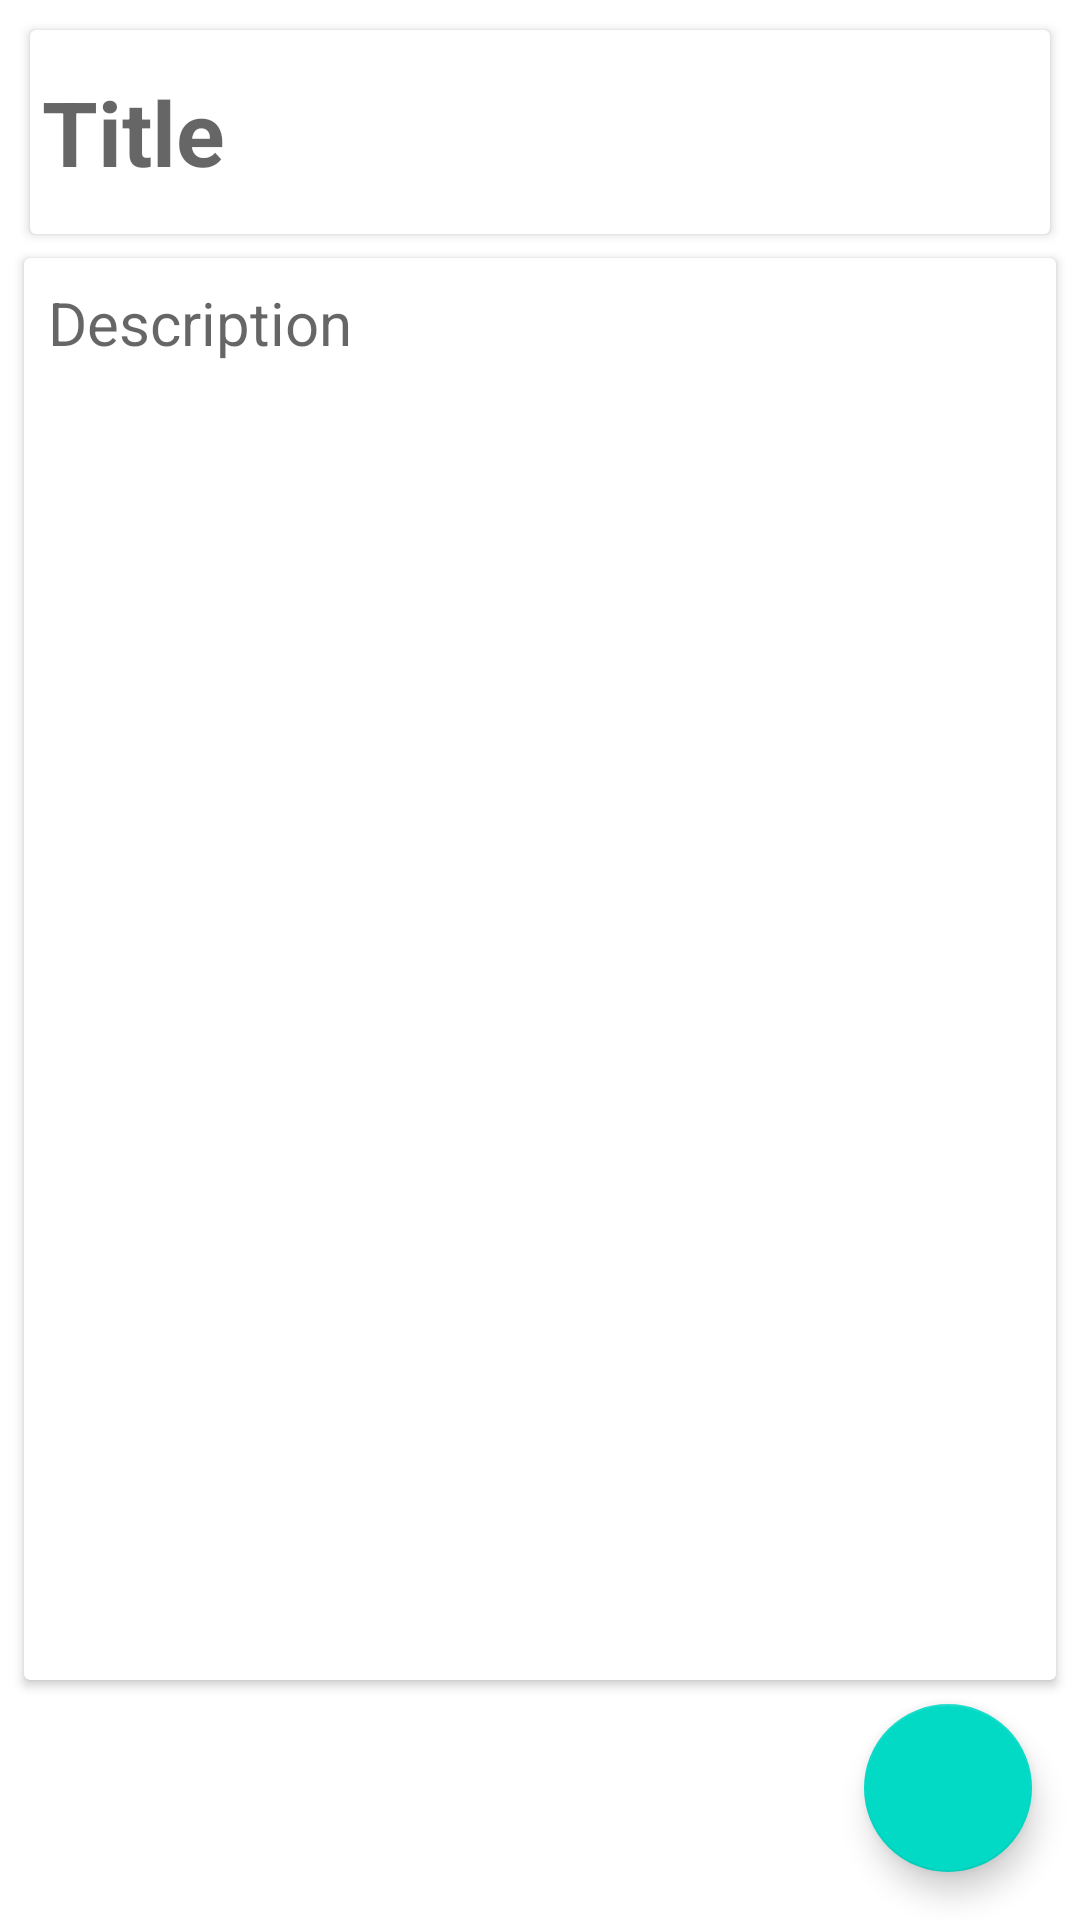

Produce the Android XML layout that renders to this screen, including the resource entries it uses.
<!-- AndroidManifest.xml: application theme Theme.Lastfall -->
<!-- res/layout/fragment_add_note.xml -->
<?xml version="1.0" encoding="utf-8"?>
<androidx.constraintlayout.widget.ConstraintLayout xmlns:android="http://schemas.android.com/apk/res/android"
    xmlns:app="http://schemas.android.com/apk/res-auto"
    xmlns:tools="http://schemas.android.com/tools"
    android:layout_width="match_parent"
    android:layout_height="match_parent"
    tools:context=".fragments.AddNote">

    <androidx.cardview.widget.CardView
        android:id="@+id/cardView"
        android:layout_width="match_parent"
        android:layout_height="wrap_content"
        android:layout_margin="10dp"
        app:layout_constraintEnd_toEndOf="parent"
        app:layout_constraintStart_toStartOf="parent"
        app:layout_constraintTop_toTopOf="parent">

        <EditText
            android:background="@color/white"
            android:inputType="text"
            android:id="@+id/et_title"
            android:layout_width="match_parent"
            android:layout_height="60dp"
            android:layout_margin="4dp"
            android:hint="Title"
            android:maxLines="1"
            android:textSize="30dp"
            android:textStyle="bold" />
    </androidx.cardview.widget.CardView>

    <androidx.cardview.widget.CardView
        android:id="@+id/cardView2"
        android:layout_width="match_parent"
        android:layout_height="0dp"
        android:layout_margin="8dp"
        app:layout_constraintBottom_toTopOf="@+id/fab_add"
        app:layout_constraintTop_toBottomOf="@+id/cardView"
        tools:layout_editor_absoluteX="8dp">

        <EditText
            android:id="@+id/et_desc"
            android:layout_width="match_parent"
            android:layout_height="match_parent"
            android:layout_margin="8dp"
            android:background="@color/white"
            android:gravity="top"
            android:hint="Description"
            android:inputType="textMultiLine"
            android:textSize="20dp"
            app:layout_constraintEnd_toEndOf="parent"
            app:layout_constraintStart_toStartOf="parent"
            tools:layout_editor_absoluteY="227dp" />
    </androidx.cardview.widget.CardView>

    <com.google.android.material.floatingactionbutton.FloatingActionButton
        android:id="@+id/fab_add"
        android:layout_width="wrap_content"
        android:layout_height="wrap_content"
        android:layout_marginEnd="16dp"
        android:src="@drawable/baseline_add_24"
        android:layout_marginBottom="16dp"
        app:layout_constraintBottom_toBottomOf="parent"
        app:layout_constraintEnd_toEndOf="parent" />



</androidx.constraintlayout.widget.ConstraintLayout>
<!-- resources referenced by this layout -->
<resources>
  <style name="Theme.Lastfall" parent="Theme.MaterialComponents.DayNight.DarkActionBar">
          
          <item name="colorPrimary">@color/purple_500</item>
          <item name="colorPrimaryVariant">@color/purple_700</item>
          <item name="colorOnPrimary">@color/white</item>
          
          <item name="colorSecondary">@color/teal_200</item>
          <item name="colorSecondaryVariant">@color/teal_700</item>
          <item name="colorOnSecondary">@color/black</item>
          
          <item name="android:statusBarColor">?attr/colorPrimaryVariant</item>
          
      </style>
  <!-- not gathered from this repository: default colours our renderer supplied (Android Studio template values) -->
  <color name="purple_500">#FF6200EE</color>
  <color name="purple_700">#FF3700B3</color>
  <color name="teal_200">#FF03DAC5</color>
  <color name="teal_700">#FF018786</color>
  <color name="black">#FF000000</color>
  <color name="white">#FFFFFFFF</color>
</resources>
